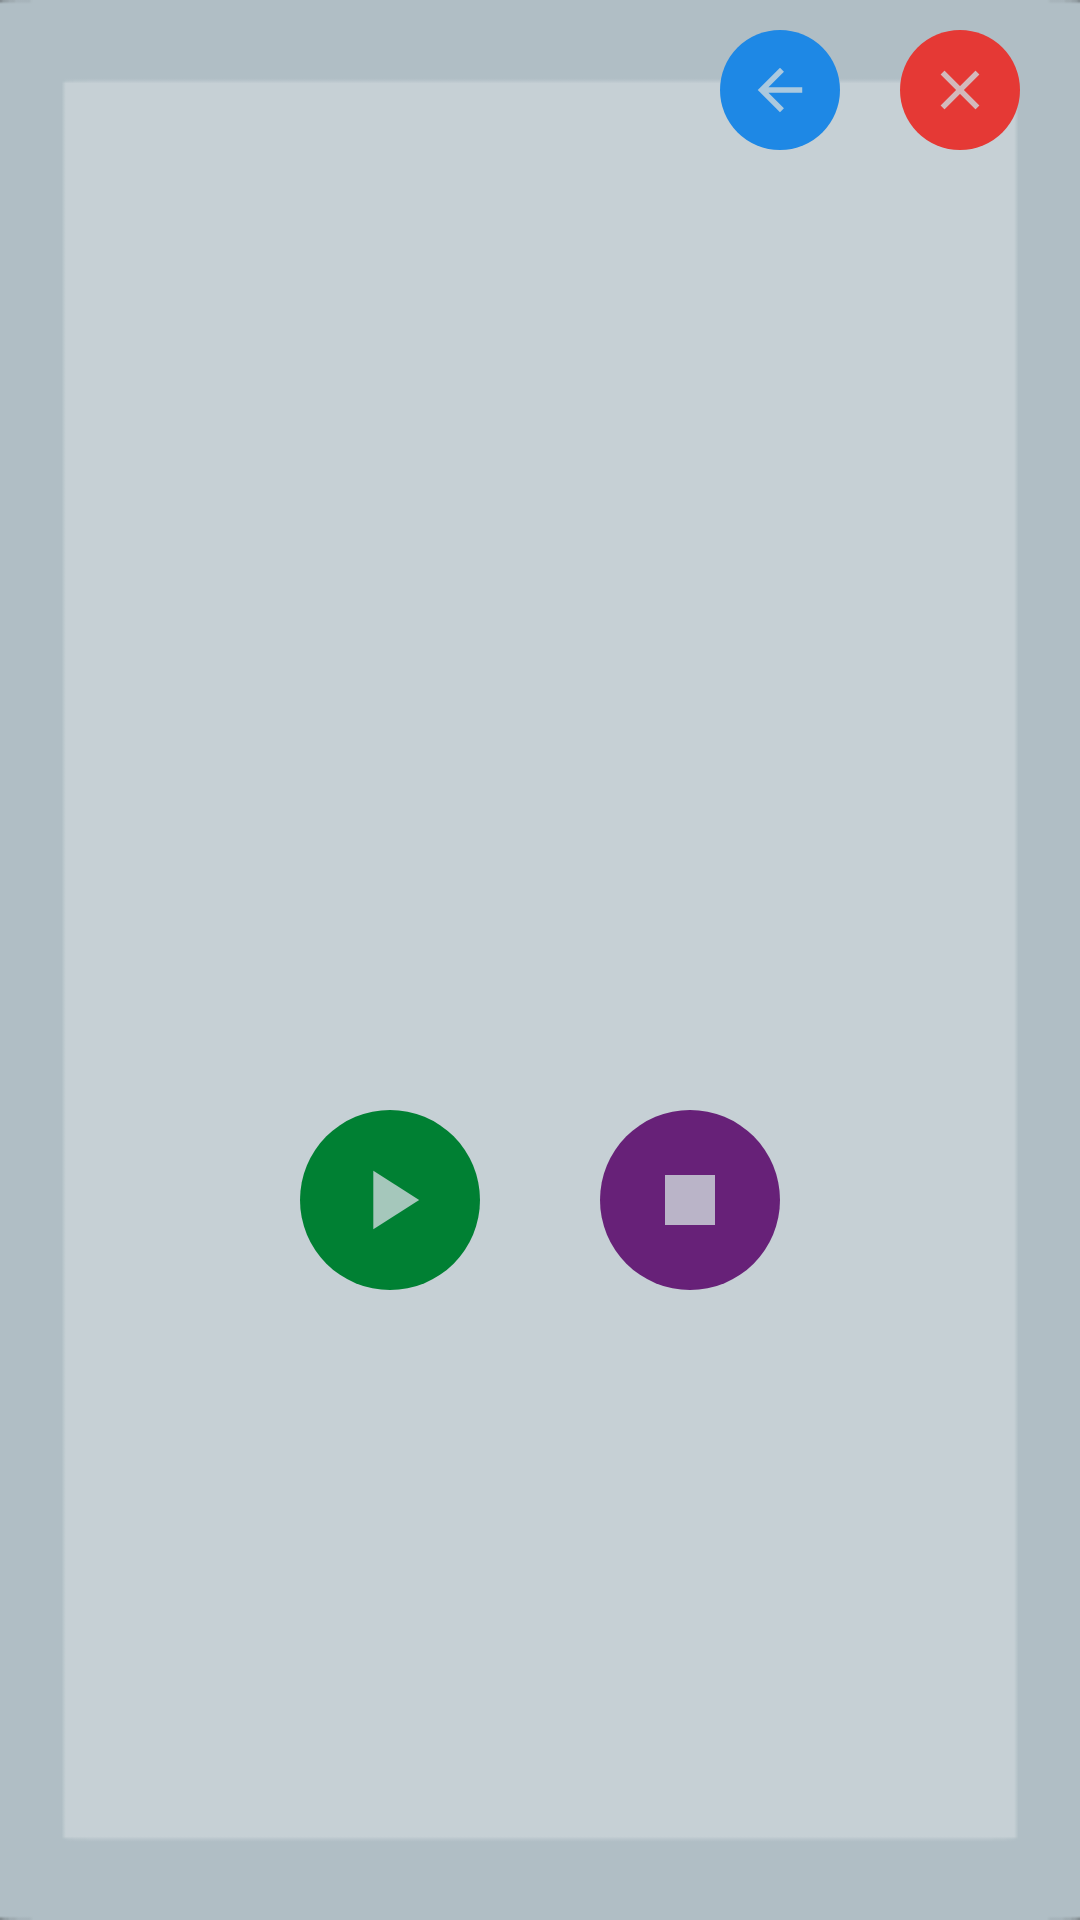

Write the Android layout XML for this screen, with the resource values it uses.
<!-- AndroidManifest.xml: application theme LightTheme -->
<!-- res/layout/popup_speech.xml -->
<?xml version="1.0" encoding="utf-8"?>
<LinearLayout xmlns:android="http://schemas.android.com/apk/res/android"
    xmlns:app="http://schemas.android.com/apk/res-auto"
    android:layout_width="350dp"
    android:layout_height="475dp"
    android:layout_gravity="center"
    android:background="?attr/panelBackground"
    android:orientation="vertical"
    android:padding="10dp">

    <LinearLayout
        android:layout_width="match_parent"
        android:layout_height="wrap_content"
        android:layout_gravity="center_horizontal"
        android:gravity="end"
        android:orientation="horizontal">

        <ImageButton
            android:id="@+id/SpeakBackButton"
            android:layout_width="40dp"
            android:layout_height="40dp"
            android:layout_marginStart="10dp"
            android:layout_marginEnd="10dp"
            android:background="@drawable/rounded_button_four"
            android:scaleType="fitXY"
            android:contentDescription="@string/BackButtonContentDescription"
            app:srcCompat="@drawable/ic_back" />

        <ImageButton
            android:id="@+id/SpeakCloseButton"
            android:layout_width="40dp"
            android:layout_height="40dp"
            android:layout_marginStart="10dp"
            android:layout_marginEnd="10dp"
            android:background="@drawable/rounded_button_five"
            android:scaleType="fitXY"
            android:contentDescription="@string/CloseButtonContentDescription"
            app:srcCompat="@drawable/ic_close" />
    </LinearLayout>

    <TextView
        android:id="@+id/SpeakDisplayTextView"
        android:layout_width="match_parent"
        android:layout_height="250dp"
        android:padding="10dp"
        android:layout_margin="20dp"
        android:textColor="?attr/editTextColor"
        android:scrollY="40dp"
        android:textIsSelectable="true" />



    <LinearLayout
        android:layout_width="wrap_content"
        android:layout_height="wrap_content"
        android:layout_gravity="center"
        android:layout_marginTop="10dp">

        <ImageButton
            android:id="@+id/SpeakButton"
            android:layout_width="60dp"
            android:layout_height="60dp"
            android:layout_margin="20dp"
            android:background="@drawable/rounded_button_three"
            android:contentDescription="@string/SpeakButtonContentDescription"
            android:tooltipText="Play"
            app:srcCompat="@drawable/ic_play"
            android:scaleType="fitXY"/>


        <ImageButton
            android:id="@+id/StopButton"
            android:layout_width="60dp"
            android:layout_height="60dp"
            android:layout_margin="20dp"
            android:tooltipText="Stop"
            android:background="@drawable/rounded_button_one"
            android:contentDescription="@string/StopButtonContentDescription"
            app:srcCompat="@drawable/ic_stop"
            android:scaleType="fitXY"/>
    </LinearLayout>

</LinearLayout>
<!-- resources referenced by this layout -->
<resources>
  <!-- drawable ic_back (drawable-anydpi) -->
  <vector xmlns:android="http://schemas.android.com/apk/res/android"
      android:width="24dp"
      android:height="24dp"
      android:viewportWidth="43.2"
      android:viewportHeight="43.2"
      android:tint="?attr/colorPrimary"
      android:alpha="0.8">
    <group android:translateX="9.6"
        android:translateY="9.6">
        <path
            android:fillColor="#FF000000"
            android:pathData="M20,11H7.83l5.59,-5.59L12,4l-8,8 8,8 1.41,-1.41L7.83,13H20v-2z"/>
    </group>
  </vector>
  <!-- drawable ic_play (drawable-anydpi) -->
  <vector xmlns:android="http://schemas.android.com/apk/res/android"
      android:width="24dp"
      android:height="24dp"
      android:viewportWidth="43.2"
      android:viewportHeight="43.2"
      android:tint="?attr/colorPrimary"
      android:alpha="0.8">
    <group android:translateX="9.6"
        android:translateY="9.6">
        <path
            android:fillColor="#FF000000"
            android:pathData="M8,5v14l11,-7z"/>
    </group>
  </vector>
  <!-- drawable ic_stop (drawable-anydpi) -->
  <vector xmlns:android="http://schemas.android.com/apk/res/android"
      android:width="24dp"
      android:height="24dp"
      android:viewportWidth="43.2"
      android:viewportHeight="43.2"
      android:tint="?attr/colorPrimary"
      android:alpha="0.8">
    <group android:translateX="9.6"
        android:translateY="9.6">
        <path
            android:fillColor="#FF000000"
            android:pathData="M6,6h12v12H6z"/>
    </group>
  </vector>
  <!-- drawable rounded_button_five (drawable) -->
  <?xml version="1.0" encoding="utf-8"?>
  <shape xmlns:android="http://schemas.android.com/apk/res/android"
  android:shape = "rectangle">
  <solid android:color="?attr/colorError" />
  <corners android:bottomRightRadius="40dp"
      android:bottomLeftRadius="40dp"
      android:topRightRadius="40dp"
      android:topLeftRadius="40dp"/>
  </shape>
  <!-- drawable rounded_button_four (drawable) -->
  <?xml version="1.0" encoding="utf-8"?>
  <shape xmlns:android="http://schemas.android.com/apk/res/android"
  android:shape = "rectangle">
  <solid android:color="?attr/colorBackgroundFloating" />
  <corners android:bottomRightRadius="40dp"
      android:bottomLeftRadius="40dp"
      android:topRightRadius="40dp"
      android:topLeftRadius="40dp"/>
  </shape>
  <!-- drawable rounded_button_one (drawable) -->
  <?xml version="1.0" encoding="utf-8"?>
  <shape xmlns:android="http://schemas.android.com/apk/res/android"
  android:shape = "rectangle">
  <solid android:color="?attr/colorControlNormal" />
  <corners android:bottomRightRadius="40dp"
      android:bottomLeftRadius="40dp"
      android:topRightRadius="40dp"
      android:topLeftRadius="40dp"/>
  </shape>
  <!-- drawable rounded_button_three (drawable) -->
  <?xml version="1.0" encoding="utf-8"?>
  <shape xmlns:android="http://schemas.android.com/apk/res/android"
  android:shape = "rectangle">
  <solid android:color="?attr/colorControlActivated" />
  <corners android:bottomRightRadius="40dp"
      android:bottomLeftRadius="40dp"
      android:topRightRadius="40dp"
      android:topLeftRadius="40dp"/>
  </shape>
  <string name="BackButtonContentDescription">Back</string>
  <string name="CloseButtonContentDescription">Close</string>
  <string name="SpeakButtonContentDescription">Close</string>
  <string name="StopButtonContentDescription">Stop</string>
  <color name="lightPrimary">#CFD8DC</color>
  <color name="lightPrimaryVarient">#B0BEC5</color>
  <color name="darkPrimary">#263238</color>
  <color name="lightDefaultText">#000000</color>
  <color name="lightTitleText">#37474F</color>
  <color name="lightHintText">#607D8B</color>
  <color name="lightFancyFive">#E53935</color>
  
      Theme Dark
  <color name="lightFancyFour">#1E88E5</color>
  <color name="lightFancyThree">#008033</color>
  <color name="lightFancyTwo">#D4AA00</color>
  <color name="lightFancyOne">#672178</color>
</resources>
